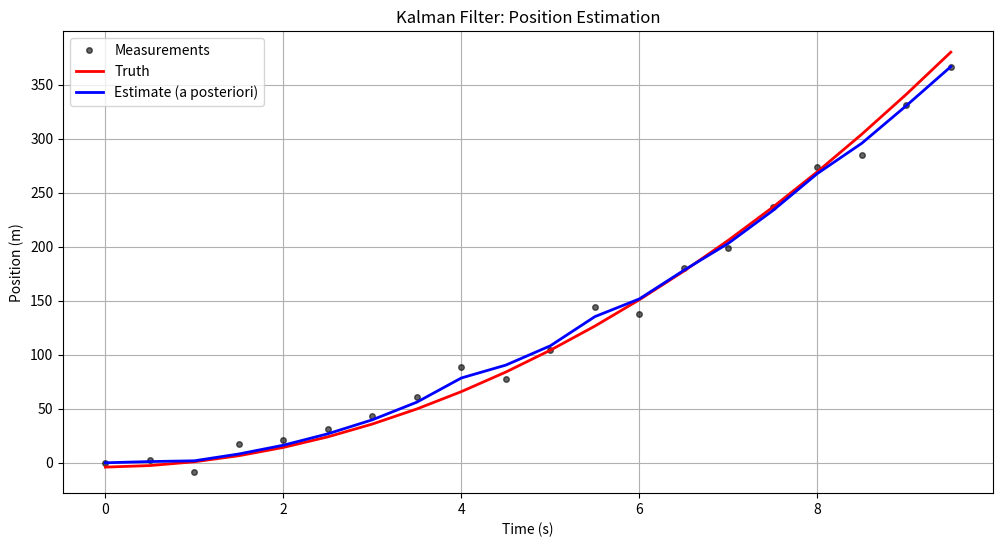
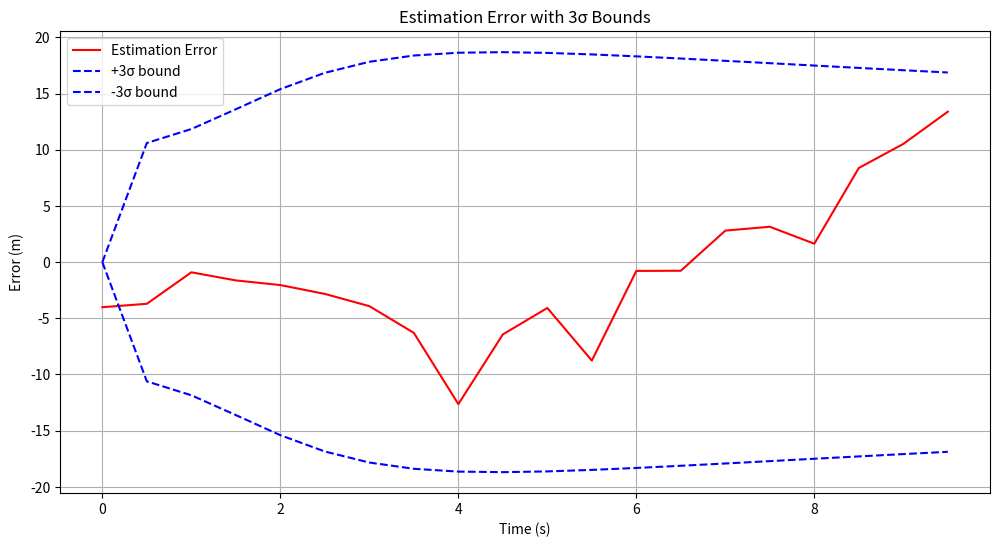
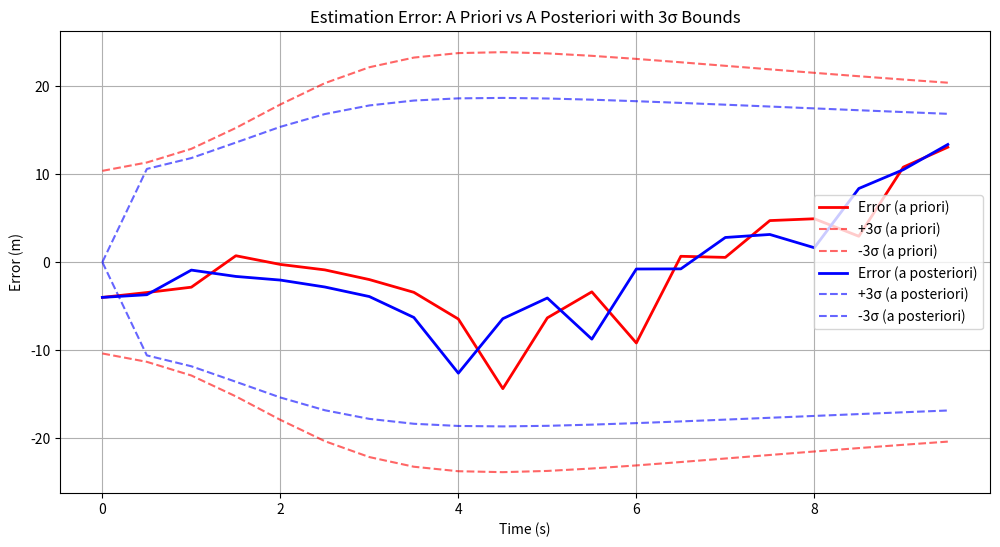

Here is the Python script that generated these plots, in order:
import numpy as np
import matplotlib.pyplot as plt
from scipy.integrate import solve_ivp

# Sports car Example
# State: x = [rho, rho_dot, rho_ddot]
# Initial estimate: m_0 = [0 0 7]T, engine should accelerate at 7 m/s^2
# Adding some inital uncertainty. P_0 = diag([14^2 5^2 1^2])
# Constant acceleration of the vehicle tels us that F(t) = F = [0 1 0; 0 0 1; 0 0 0]
# We are only taking range measurements, so H_k = [1 0 0]
# Additionally, to account for noise in our dynamic model, we define the process noise power spectral density to be Q_s(t) = diag([1 0.1 0.01])

def car_eoms(t, x, F, Q, M):
    dxdt = F @ x[:3]

    if len(x) > 3:
        P = np.reshape(x[3:], (3, 3))
        dP = F @ P + P @ F.T + M @ Q @ M.T
        # Add a vectorized rate of change to the rate of change vector
        dxdt = np.concatenate([dxdt, dP.flatten()])
        return dxdt
    else:
        return dxdt

# Set random number seed
rng = np.random.default_rng(100)

# Relevent system parameters
dt = 0.5
timeVector = np.arange(0, 10, dt)
# Measurement noise covariance
Rk = 10**2
# Process noise PSD
Qs = np.diag([1, 0.1, 0.01])
# Dynamics
F = np.array([[0, 1, 0], [0, 0, 1], [0, 0, 0]])
# Measurement model
H = np.array([[1, 0, 0]])
# Process noise mapping
M = np.eye(3)

# Define our intial estimates for mean and covariance and the truth at the starting time
# Truth and estimates at t=0
m0 = np.array([0, 0, 7]) # initial estimate [m, m/s, m/s^2]
P0 = np.diag([14^2, 5^2, 1^2]) # initial covariance

# Initialize kalman filter
# generating an initial truth
xt0 = rng.multivariate_normal(m0, P0)
xk = xt0 # truth at time 0
mk = m0
Pk = P0

nSteps = len(timeVector)
zkp = np.zeros(nSteps)
xtp = np.zeros((3, nSteps))  # Store truth once per step
mpt_prior = np.zeros((3, nSteps))  # A priori estimates
mpt_posterior = np.zeros((3, nSteps))  # A posteriori estimates
Ppt_prior = np.zeros((3, 3, nSteps))
Ppt_posterior = np.zeros((3, 3, nSteps))

# Store initial values
xtp[:, 0] = xt0
mpt_prior[:, 0] = m0
Ppt_prior[:, :, 0] = P0

# Kalman Filter
for i,tk in enumerate(timeVector[1:], start=1): # Start from index 1
    # Propagate our truth
    X = solve_ivp(car_eoms, [tk-dt, tk], xk, args=(F, Qs, M), rtol=1e-6, atol=1e-6)
    xk = X.y[:, -1]

    # Generate a measurement
    zk = (H @ xk)[0] + rng.normal(0, np.sqrt(Rk)) 

    # Predict (Propagate our estimate)
    X = solve_ivp(car_eoms, [tk, tk+dt], np.concatenate([mk, Pk.flatten()]), args=(F, Qs, M), rtol=1e-6, atol=1e-6)
    mkm = X.y[:3, -1] # propagated mean
    Pkm_flat = X.y[3:, -1] # propagated covariance of measurement
    Pkm = np.reshape(Pkm_flat, (3, 3))

    # Store a priori (before measurement update)
    zkp[i] = zk
    xtp[:, i] = xk
    mpt_prior[:, i] = mkm
    Ppt_prior[:, :, i] = Pkm

    # Correct/Update our estimate
    zht = (H @ mkm).item() # maps propated mean into measurement space, zht = expected measurement
    Wk = (H @ Pkm @ H.T + Rk).item()  # innovation matrix
    Ck = Pkm @ H.T 
    Kk = Ck / Wk # Kalman gain
    mkp = mkm + Kk.flatten() * (zk - zht) # updated mean
    Pkp = Pkm - Ck @ Kk.T - Kk @ Ck.T + Kk * Wk * Kk.T # updated covariance

    # Store a posteriori (after measurement update)
    mpt_posterior[:, i] = mkp
    Ppt_posterior[:, :, i] = Pkp

    # Update for next iteration
    mk = mkp
    Pk = Pkp

# Plots
plt.figure(figsize=(12, 6))
plt.plot(timeVector, zkp, 'ko', markersize=4, label='Measurements', alpha=0.6)
plt.plot(timeVector, xtp[0, :], 'r-', linewidth=2, label='Truth')
plt.plot(timeVector, mpt_posterior[0, :], 'b-', linewidth=2, label='Estimate (a posteriori)')
plt.xlabel('Time (s)')
plt.ylabel('Position (m)')
plt.legend()
plt.grid(True)
plt.title('Kalman Filter: Position Estimation')
plt.show()

# Plot error with 3 sigma bounds
error = xtp[0, :] - mpt_posterior[0, :]
plt.figure(figsize=(12, 6))
plt.plot(timeVector, error, 'r-', label='Estimation Error')
plt.plot(timeVector, 3 * np.sqrt(Ppt_posterior[0, 0, :]), 'b--', label='+3σ bound')
plt.plot(timeVector, -3 * np.sqrt(Ppt_posterior[0, 0, :]), 'b--', label='-3σ bound')
plt.xlabel('Time (s)')
plt.ylabel('Error (m)')
plt.legend()
plt.grid(True)
plt.title('Estimation Error with 3σ Bounds')
plt.show()

# Plot error with 3 sigma bounds (both a priori and a posteriori)
error_prior = xtp[0, :] - mpt_prior[0, :]
error_posterior = xtp[0, :] - mpt_posterior[0, :]

plt.figure(figsize=(12, 6))
# A priori error and bounds
plt.plot(timeVector, error_prior, 'r-', linewidth=2, label='Error (a priori)')
plt.plot(timeVector, 3 * np.sqrt(Ppt_prior[0, 0, :]), 'r--', alpha=0.6, label='+3σ (a priori)')
plt.plot(timeVector, -3 * np.sqrt(Ppt_prior[0, 0, :]), 'r--', alpha=0.6, label='-3σ (a priori)')

# A posteriori error and bounds
plt.plot(timeVector, error_posterior, 'b-', linewidth=2, label='Error (a posteriori)')
plt.plot(timeVector, 3 * np.sqrt(Ppt_posterior[0, 0, :]), 'b--', alpha=0.6, label='+3σ (a posteriori)')
plt.plot(timeVector, -3 * np.sqrt(Ppt_posterior[0, 0, :]), 'b--', alpha=0.6, label='-3σ (a posteriori)')

plt.xlabel('Time (s)')
plt.ylabel('Error (m)')
plt.legend()
plt.grid(True)
plt.title('Estimation Error: A Priori vs A Posteriori with 3σ Bounds')
plt.show()
